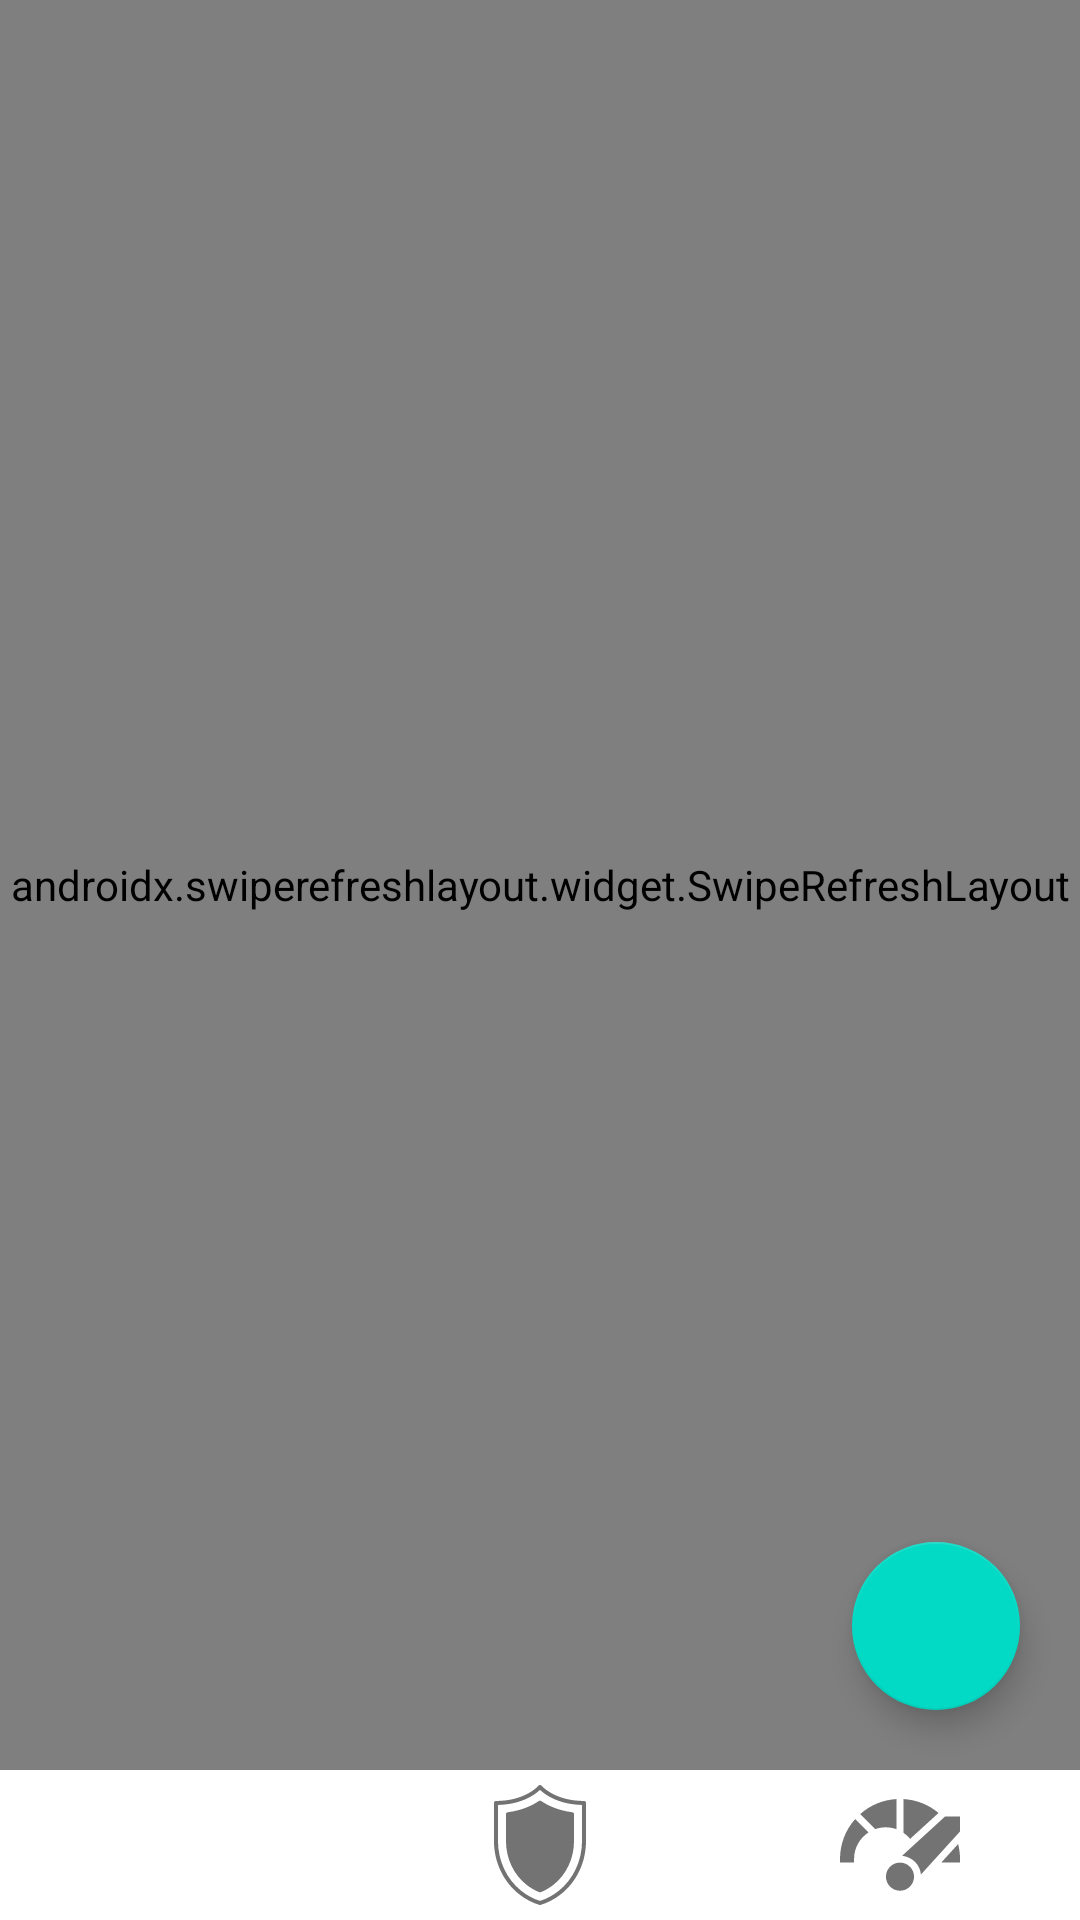

Reconstruct the res/layout file that produces this screen, plus the resources it refers to.
<!-- AndroidManifest.xml: application theme AppTheme -->
<!-- res/layout/fragment_pokemons.xml -->
<?xml version="1.0" encoding="utf-8"?>
<androidx.constraintlayout.widget.ConstraintLayout xmlns:android="http://schemas.android.com/apk/res/android"
    xmlns:app="http://schemas.android.com/apk/res-auto"
    android:layout_width="match_parent"
    android:layout_height="match_parent">

    <androidx.swiperefreshlayout.widget.SwipeRefreshLayout
        android:id="@+id/pokemons_swipe_refresh"
        android:layout_width="match_parent"
        android:layout_height="0dp"
        app:layout_constraintBottom_toBottomOf="@+id/pokemon_filters_line_top"
        app:layout_constraintEnd_toEndOf="parent"
        app:layout_constraintStart_toStartOf="parent"
        app:layout_constraintTop_toTopOf="parent">

        <androidx.recyclerview.widget.RecyclerView
            android:id="@+id/pokemons_recycler"
            android:layout_width="match_parent"
            android:layout_height="match_parent" />

    </androidx.swiperefreshlayout.widget.SwipeRefreshLayout>

    <com.google.android.material.floatingactionbutton.FloatingActionButton
        android:id="@+id/pokemons_refresh"
        android:layout_width="wrap_content"
        android:layout_height="wrap_content"
        android:layout_marginRight="20dp"
        android:layout_marginBottom="20dp"
        android:src="@drawable/ic_refresh"
        app:layout_constraintBottom_toBottomOf="@+id/pokemon_filters_line_top"
        app:layout_constraintRight_toRightOf="parent" />

    <androidx.constraintlayout.widget.Guideline
        android:id="@+id/pokemon_filters_line_top"
        android:layout_width="match_parent"
        android:layout_height="0dp"
        android:orientation="horizontal"
        app:layout_constraintGuide_end="50dp" />

    <ImageButton
        android:id="@+id/pokemons_filter_attack"
        android:layout_width="0dp"
        android:layout_height="0dp"
        android:background="@null"
        android:padding="5dp"
        android:scaleType="centerInside"
        android:src="@drawable/ic_attack"
        android:tint="@color/filter_inactive"
        app:layout_constraintBottom_toBottomOf="parent"
        app:layout_constraintEnd_toStartOf="@+id/pokemons_filter_defence"
        app:layout_constraintStart_toStartOf="parent"
        app:layout_constraintTop_toTopOf="@+id/pokemon_filters_line_top" />

    <ImageButton
        android:id="@+id/pokemons_filter_defence"
        android:layout_width="0dp"
        android:layout_height="0dp"
        android:background="@null"
        android:padding="5dp"
        android:scaleType="centerInside"
        android:src="@drawable/ic_defense"
        android:tint="@color/filter_inactive"
        app:layout_constraintBottom_toBottomOf="parent"
        app:layout_constraintEnd_toStartOf="@+id/pokemons_filter_movement"
        app:layout_constraintStart_toEndOf="@+id/pokemons_filter_attack"
        app:layout_constraintTop_toTopOf="@+id/pokemon_filters_line_top" />

    <ImageButton
        android:id="@+id/pokemons_filter_movement"
        android:layout_width="0dp"
        android:layout_height="0dp"
        android:background="@null"
        android:padding="5dp"
        android:scaleType="centerInside"
        android:src="@drawable/ic_speed"
        android:tint="@color/filter_inactive"
        app:layout_constraintBottom_toBottomOf="parent"
        app:layout_constraintEnd_toEndOf="parent"
        app:layout_constraintStart_toEndOf="@+id/pokemons_filter_defence"
        app:layout_constraintTop_toTopOf="@+id/pokemon_filters_line_top" />

</androidx.constraintlayout.widget.ConstraintLayout>
<!-- resources referenced by this layout -->
<resources>
  <color name="filter_inactive">#737373</color>
  <!-- drawable ic_defense: png bitmap (drawable, 6132 bytes) -->
  <!-- drawable ic_speed (drawable) -->
  <vector xmlns:android="http://schemas.android.com/apk/res/android"
      android:width="512dp"
      android:height="512dp"
      android:viewportWidth="512"
      android:viewportHeight="512">
      <path
          android:fillColor="#737373"
          android:pathData="m241,60c-57.762,3.316 -111.906,25.742 -155.098,64.242l64.051,64.047c14.094,-5.004 29.258,-7.738 45.047,-7.738 16.145,0 31.637,2.855 46,8.078zM241,60" />
      <path
          android:fillColor="#737373"
          android:pathData="m299.23,229.848 l121.16,-110.543c-42.211,-35.48 -94.145,-56.133 -149.391,-59.305v144.039c10.586,7.234 20.094,15.934 28.23,25.809zM299.23,229.848" />
      <path
          android:fillColor="#737373"
          android:pathData="m0,315.555v15h60v-15c0,-47.379 24.535,-89.129 61.563,-113.227l-56.871,-56.871c-41.816,46.91 -64.691,106.742 -64.691,170.098zM0,315.555" />
      <path
          android:fillColor="#737373"
          android:pathData="m432.453,330.555h79.547v-15c0,-21.813 -2.723,-43.203 -7.98,-63.797zM432.453,330.555" />
      <path
          android:fillColor="#737373"
          android:pathData="m255.996,331.059c-16.027,0 -31.098,6.242 -42.43,17.574 -23.391,23.395 -23.391,61.457 0,84.852 11.332,11.332 26.402,17.574 42.43,17.574 16.023,0 31.094,-6.242 42.426,-17.574 23.395,-23.395 23.395,-61.457 0,-84.852 -11.332,-11.332 -26.402,-17.574 -42.426,-17.574zM255.996,331.059" />
      <path
          android:fillColor="#737373"
          android:pathData="m448.188,134.555 l-183.008,166.969c20.566,2.07 39.641,11.082 54.453,25.895 15.172,15.172 23.77,34.461 25.824,54.305l166.543,-183.375v-63.793zM448.188,134.555" />
  </vector>
</resources>
